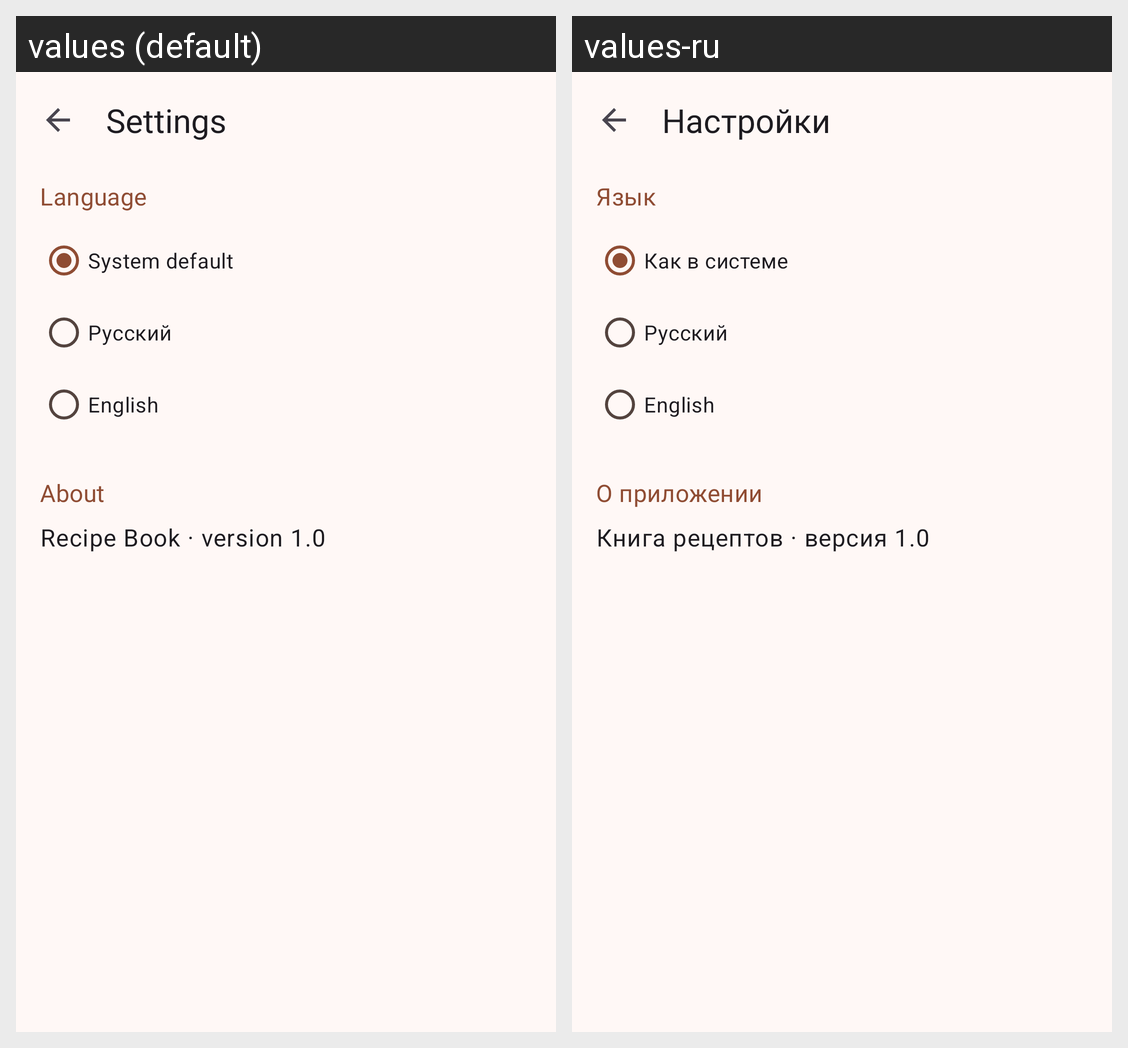

The same Android screen rendered under two of its app's locales, left to right. List the strings drawn on it with the default value and each locale's translation.
Android screen res/layout/activity_settings.xml rendered under 2 locales, left to right: values (default), values-ru. Device: Nexus 5 (rendered at 1080×1920; each locale shown at half size, 540×960, under a caption strip naming it); theme Theme.RecipeBook.
Strings drawn on this screen, with the default value and each locale's value (text and hints the layout hard-codes, and strings that could not be matched under every locale, appear in the picture but are not listed):

title_settings
  values: Settings
  values-ru: Настройки

section_language
  values: Language
  values-ru: Язык

language_system
  values: System default
  values-ru: Как в системе

language_russian
  values: Русский
  values-ru: Русский  [not translated; the default value is used]

language_english
  values: English
  values-ru: English  [not translated; the default value is used]

section_about
  values: About
  values-ru: О приложении

about_app
  values: Recipe Book · version 1.0
  values-ru: Книга рецептов · версия 1.0
